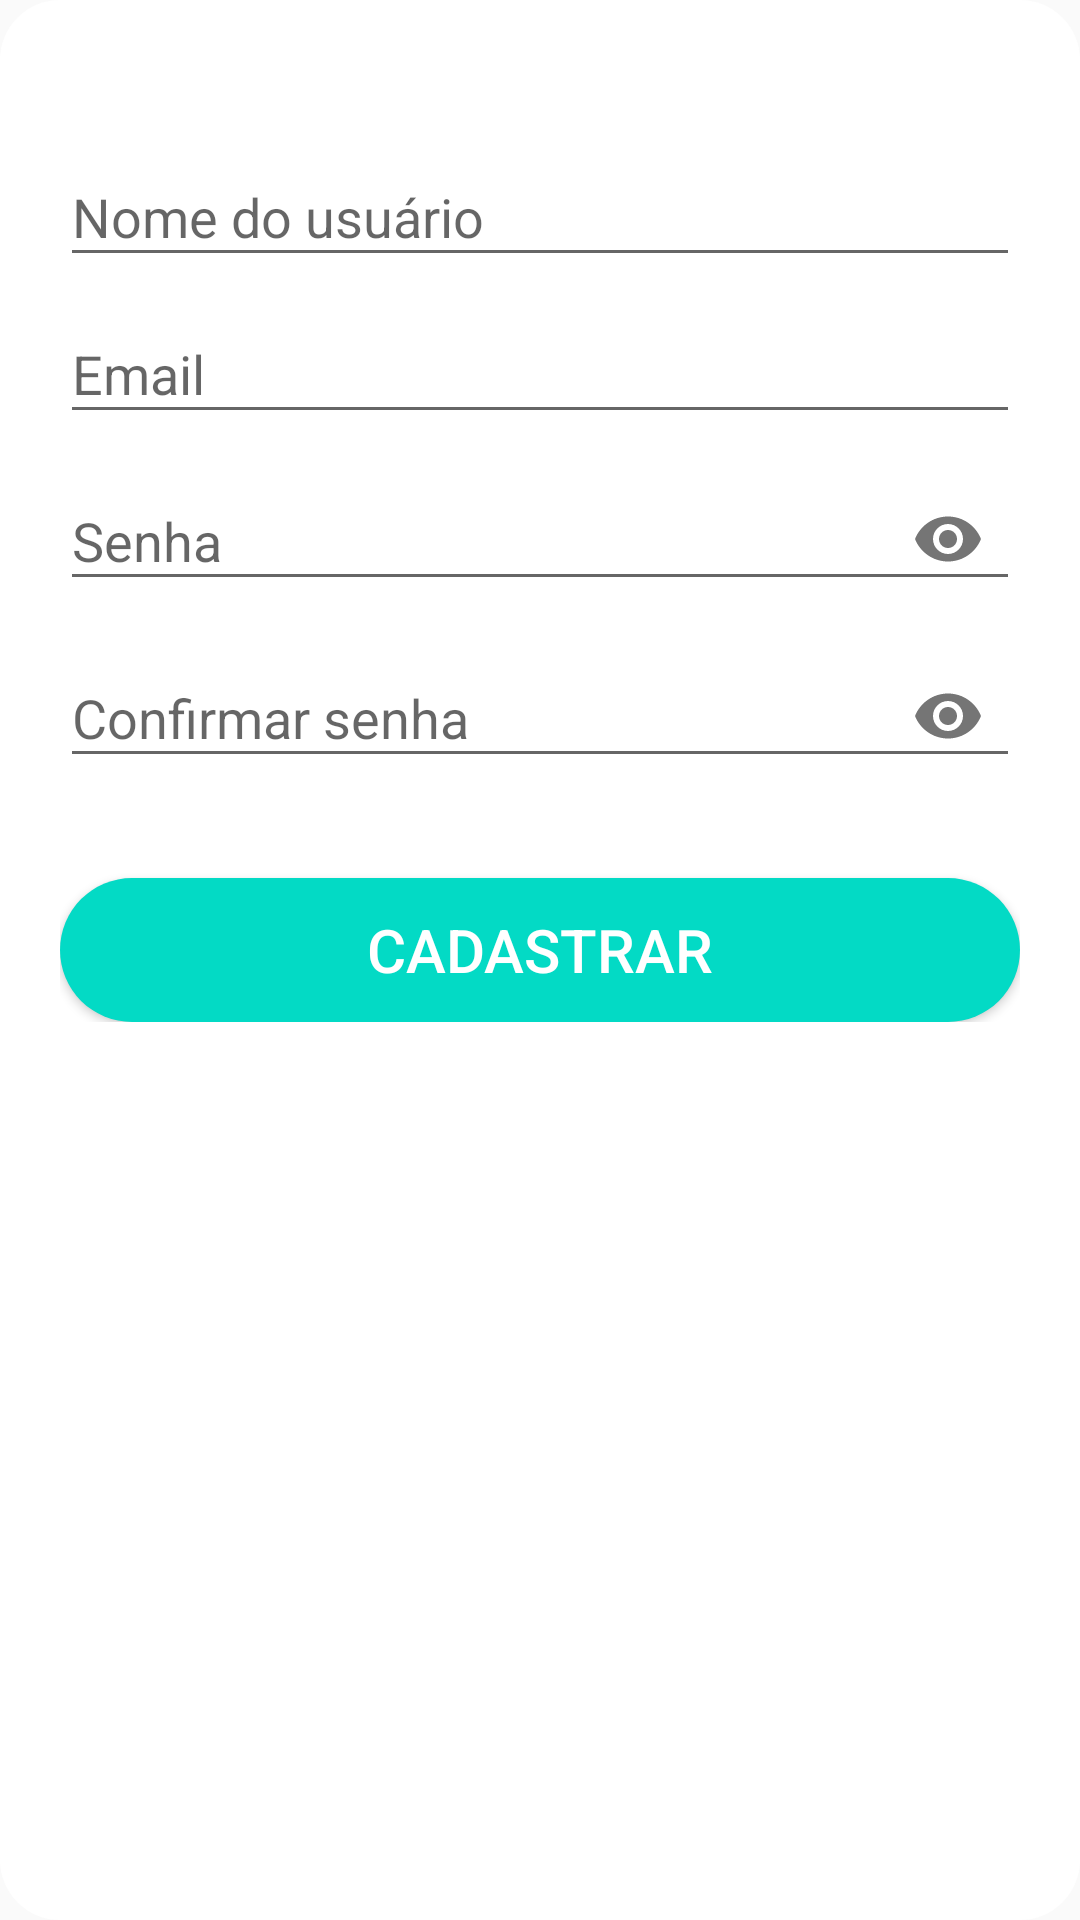

Layout XML and referenced resources for this Android screen:
<!-- AndroidManifest.xml: application theme AppTheme -->
<!-- res/layout/cadastro_body.xml -->
<?xml version="1.0" encoding="utf-8"?>
<LinearLayout xmlns:android="http://schemas.android.com/apk/res/android"
    xmlns:tools="http://schemas.android.com/tools"
    android:layout_width="match_parent"
    android:layout_height="400dp"
    xmlns:app="http://schemas.android.com/apk/res-auto"
    android:layout_margin="20dp"
    android:background="@drawable/round_login"
    android:orientation="vertical"
    android:padding="20dp"
    tools:context=".ui.CadastroActivity">

    <LinearLayout
        android:layout_width="match_parent"
        android:layout_height="wrap_content"
        android:layout_marginTop="20dp"
        android:orientation="vertical">

        <com.google.android.material.textfield.TextInputLayout
            android:layout_width="match_parent"
            android:layout_height="wrap_content" >

            <com.google.android.material.textfield.TextInputEditText
                android:id="@+id/cadastro_username"
                android:layout_width="match_parent"
                android:layout_height="wrap_content"
                android:singleLine="true"
                android:hint="@string/dica_usuario" />

        </com.google.android.material.textfield.TextInputLayout>

        <com.google.android.material.textfield.TextInputLayout
            android:layout_width="match_parent"
            android:layout_height="wrap_content" >

            <com.google.android.material.textfield.TextInputEditText
                android:id="@+id/cadastro_email"
                android:layout_width="match_parent"
                android:layout_height="wrap_content"
                android:singleLine="true"
                android:hint="@string/email" />

        </com.google.android.material.textfield.TextInputLayout>

        <com.google.android.material.textfield.TextInputLayout
            android:layout_width="match_parent"
            android:layout_height="wrap_content"
            app:passwordToggleEnabled="true">

            <com.google.android.material.textfield.TextInputEditText
                android:id="@+id/cadastro_senha"
                android:layout_width="match_parent"
                android:layout_height="wrap_content"
                android:inputType="textPassword"
                android:singleLine="true"
                android:hint="@string/dica_senha" />

        </com.google.android.material.textfield.TextInputLayout>

        <com.google.android.material.textfield.TextInputLayout
            android:layout_width="match_parent"
            android:layout_height="wrap_content"
            app:passwordToggleEnabled="true">

            <com.google.android.material.textfield.TextInputEditText
                android:id="@+id/cadastro_confirmar_senha"
                android:layout_width="match_parent"
                android:layout_height="wrap_content"
                android:inputType="textPassword"
                android:singleLine="true"
                android:hint="@string/confirmar_senha" />

        </com.google.android.material.textfield.TextInputLayout>

        <Button
            android:id="@+id/botao_cadastrar"
            android:layout_width="match_parent"
            android:layout_height="wrap_content"
            android:text="@string/cadastrar"
            android:layout_marginTop="30dp"
            android:theme="@style/Button"
            android:background="@drawable/round_button"/>

    </LinearLayout>
</LinearLayout>
<!-- resources referenced by this layout -->
<resources>
  <!-- drawable round_button (drawable) -->
  <?xml version="1.0" encoding="UTF-8"?>
  <shape xmlns:android="http://schemas.android.com/apk/res/android">
      <solid android:color="@color/colorAccent"/>
      <corners android:radius="30dp" />
      <padding android:left="0dp" android:top="0dp" android:right="0dp" android:bottom="0dp" />
  </shape>
  <!-- drawable round_login (drawable) -->
  <?xml version="1.0" encoding="UTF-8"?>
  <shape xmlns:android="http://schemas.android.com/apk/res/android">
      <solid android:color="#FFF"/>
      <corners android:radius="20dp" />
      <padding android:left="0dp" android:top="0dp" android:right="0dp" android:bottom="0dp" />
  </shape>
  <string name="cadastrar">Cadastrar</string>
  <string name="confirmar_senha">Confirmar senha</string>
  <string name="dica_senha">Senha</string>
  <string name="dica_usuario">Nome do usuário</string>
  <string name="email">Email</string>
  <style name="Button">
          <item name="android:textColor">#FFF</item>
          <item name="android:textSize">20sp</item>
      </style>
  <style name="AppTheme" parent="Theme.AppCompat.Light.NoActionBar">
          
          <item name="colorPrimary">@color/colorPrimary</item>
          <item name="colorPrimaryDark">@color/colorPrimaryDark</item>
          <item name="colorAccent">@color/colorAccent</item>
      </style>
  <color name="colorAccent">#03DAC5</color>
  <color name="colorPrimary">#6200EE</color>
  <color name="colorPrimaryDark">#3700B3</color>
</resources>
